The GitHub repository jaganbala2007/sentinel-x contains a labelled image folder "90-Degree Turn Detection.v1i.folder" with 2 categories: 90-degree turn, curved road. Examples follow, each with its label.

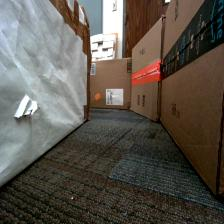
Label: curved road

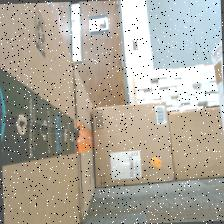
Label: 90-degree turn

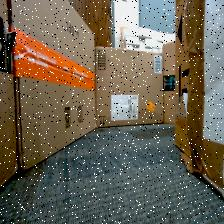
Label: curved road

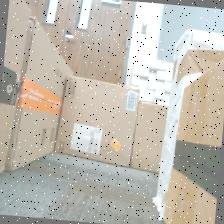
Label: 90-degree turn

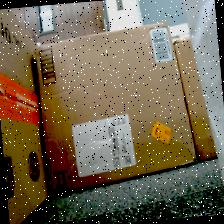
Label: 90-degree turn

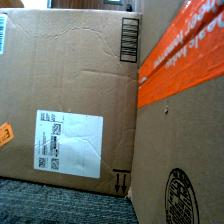
Label: 90-degree turn
